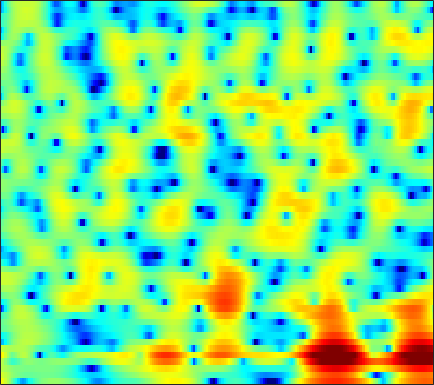

Data behind this chart, as committed beside it:
5.5077, 4.6529, 3.4025, 2.0045, 0.83964, -0.90125, -2.9063, -4.6046, -7.0676, -9.2978, -10.053, -9.295, -7.4897, -5.6745, -4.4857, -3.1431, -2.0451, -1.3772, -0.67039, -0.13311, 0.27462, 0.51257, 0.75207, 0.9069
3.948, 3.391, 2.664, 1.967, 1.471, 0.8573, 0.3102, -0.04849, -0.4473, -0.751, -0.9621, -1.063, -1.125, -1.115, -1.072, -0.9868, -0.8899, -0.8189, -0.7357, -0.6731, -0.6375, -0.6331, -0.6606, -0.7312
2.61, 2.194, 1.672, 1.191, 0.8639, 0.4827, 0.1742, -0.004301, -0.1715, -0.2734, -0.3343, -0.365, -0.385, -0.3849, -0.3757, -0.3555, -0.3326, -0.3161, -0.298, -0.2872, -0.2889, -0.3018, -0.3398, -0.4059
2.678, 1.929, 0.6074, -0.9633, -2.131, -3.218, -3.307, -2.781, -1.755, -0.7805, -0.05365, 0.3009, 0.5327, 0.537, 0.4237, 0.1704, -0.1149, -0.2989, -0.4451, -0.4432, -0.31, -0.1584, 0.06495, 0.2604
6.315, 5.211, 3.46, 1.467, 0.0384, -0.9488, -0.4884, 0.3239, 1.385, 2.158, 2.534, 2.515, 2.033, 0.9543, -0.3266, -2.916, -7.18, -12.99, -22.79, -10.11, -5.679, -3.867, -2.521, -2.041
3.388, 2.879, 2.381, 2.04, 1.869, 1.807, 1.921, 2.057, 2.2, 2.247, 2.176, 2.03, 1.682, 1.134, 0.599, -0.2441, -1.105, -1.652, -2.142, -2.39, -2.547, -2.701, -3.06, -3.709
-9.125, -8.268, -5.61, -3.23, -1.853, -0.4659, 0.5651, 1.181, 1.817, 2.252, 2.514, 2.617, 2.646, 2.571, 2.451, 2.209, 1.887, 1.605, 1.209, 0.7827, 0.3086, -0.0875, -0.6729, -1.321
-5.456, -5.167, -4.218, -3.011, -2.054, -0.8749, 0.08852, 0.6756, 1.321, 1.821, 2.172, 2.337, 2.442, 2.441, 2.385, 2.249, 2.037, 1.821, 1.469, 1.057, 0.585, 0.1889, -0.3963, -1.044
-1.501, -1.311, -0.9253, -0.4953, -0.1606, 0.3133, 0.789, 1.113, 1.477, 1.765, 1.972, 2.068, 2.11, 2.048, 1.939, 1.73, 1.46, 1.218, 0.8459, 0.4163, -0.05318, -0.4363, -0.9964, -1.625
-1.165, -0.8971, -0.4238, 0.1189, 0.5051, 0.9764, 1.411, 1.701, 1.998, 2.177, 2.25, 2.243, 2.153, 1.958, 1.731, 1.332, 0.8604, 0.4797, -0.04953, -0.5728, -1.054, -1.374, -1.753, -2.116
-2.858, -2.392, -1.572, -0.5695, 0.2033, 1.105, 1.838, 2.287, 2.722, 2.952, 2.97, 2.86, 2.568, 2.119, 1.666, 0.8824, -0.1156, -0.9809, -2.249, -3.53, -4.5, -4.77, -4.41, -3.548
-16.07, -11.31, -6.16, -2.967, -1.245, 0.4657, 1.604, 2.146, 2.567, 2.725, 2.623, 2.369, 1.822, 1.124, 0.5449, -0.3704, -1.572, -2.758, -4.935, -8.354, -14.39, -17.32, -10.03, -5.197
-6.244, -5.438, -4.031, -2.328, -1.264, -0.2255, 0.4218, 0.5964, 0.3981, -0.2112, -1.145, -2.027, -3.372, -4.665, -5.304, -5.486, -5.162, -4.866, -4.448, -4.046, -3.557, -3.036, -1.985, -0.6472
-1.456, -0.8055, -0.228, 0.1427, 0.3719, 0.4542, 0.2723, -0.03509, -0.8179, -2.194, -4.175, -6.13, -9.892, -17.02, -24.24, -14.92, -9.944, -7.641, -5.503, -3.903, -2.54, -1.633, -0.5294, 0.5225
1.265, 1.493, 1.795, 1.912, 1.894, 1.708, 1.263, 0.8198, 0.09857, -0.8996, -2.179, -3.201, -4.48, -5.643, -6.248, -6.508, -6.263, -5.839, -5.059, -4.179, -3.187, -2.368, -1.277, -0.2875
3.123, 3.157, 3.162, 3.141, 3.036, 2.831, 2.506, 2.141, 1.556, 0.903, 0.06469, -0.6928, -1.739, -2.866, -3.863, -5.321, -6.887, -8.007, -8.83, -8.167, -6.436, -4.98, -3.215, -1.773
3.229, 3.249, 3.128, 2.973, 2.837, 2.644, 2.493, 2.329, 2.014, 1.657, 1.228, 0.757, -0.1098, -1.186, -2.24, -4.146, -6.842, -9.63, -13.43, -11.92, -7.765, -5.316, -3.04, -1.525
0.6427, 0.4913, 0.1281, -0.2915, -0.5343, -0.78, -0.758, -0.5249, -0.1195, 0.2558, 0.6445, 0.8463, 0.8596, 0.6892, 0.4661, 0.003455, -0.5014, -0.8579, -1.132, -1.039, -0.6934, -0.3197, 0.1949, 0.5835
-3.689, -4.304, -5.256, -6.816, -8.38, -10.54, -10.53, -8.514, -5.38, -2.866, -1.099, -0.07155, 0.9951, 1.674, 2.005, 2.293, 2.433, 2.478, 2.46, 2.414, 2.341, 2.224, 2.011, 1.702
-7.982, -7.802, -7.855, -8.628, -9.591, -10.93, -10.63, -8.508, -5.532, -2.945, -0.8923, 0.2443, 1.468, 2.382, 2.865, 3.326, 3.584, 3.686, 3.692, 3.533, 3.25, 2.93, 2.325, 1.499
-10.17, -8.226, -6.716, -5.687, -5.08, -4.222, -3.378, -2.663, -1.533, -0.4779, 0.5106, 1.208, 1.925, 2.477, 2.801, 3.087, 3.231, 3.244, 3.174, 2.972, 2.628, 2.29, 1.665, 0.8092
-5.994, -5.125, -3.98, -2.983, -2.331, -1.583, -0.8163, -0.3495, 0.2295, 0.7852, 1.169, 1.438, 1.691, 1.798, 1.826, 1.769, 1.656, 1.527, 1.339, 1.172, 0.9788, 0.8254, 0.6, 0.2935
-2.471, -1.984, -1.31, -0.6317, -0.1432, 0.3725, 0.8116, 1.109, 1.337, 1.486, 1.522, 1.401, 1.172, 0.7893, 0.3898, -0.242, -0.9268, -1.403, -1.921, -2.123, -1.952, -1.658, -1.121, -0.57
-0.879, -0.3208, 0.2981, 0.8426, 1.169, 1.606, 1.837, 1.941, 2.005, 1.831, 1.554, 1.204, 0.513, -0.3919, -1.284, -2.801, -4.867, -6.813, -9.877, -11.62, -9.238, -6.706, -3.941, -1.87
-1.411, -0.7663, 0.02734, 0.6549, 0.9792, 1.347, 1.544, 1.53, 1.458, 1.151, 0.6616, 0.2516, -0.5987, -1.612, -2.521, -4, -5.887, -7.518, -9.757, -10.63, -8.641, -6.458, -3.683, -1.453
-3.831, -2.868, -1.708, -0.8602, -0.3426, -0.09525, 0.04405, -0.02243, -0.3645, -0.7003, -1.318, -1.804, -2.538, -3.473, -4.209, -5.146, -5.861, -6.186, -5.988, -5.258, -3.979, -2.804, -1.191, 0.3929
-6.745, -4.675, -3.057, -2.12, -1.786, -1.721, -2.183, -2.597, -3.39, -4.113, -4.624, -5.135, -5.628, -6.605, -7.696, -9.838, -12.49, -13.41, -10.91, -7.094, -3.996, -2.071, 0.06211, 1.756
-3.998, -3.157, -2.326, -2.023, -2.366, -3.137, -4.886, -6.763, -10.05, -13.88, -12.8, -10.63, -8.887, -8.031, -8.142, -9.205, -10.48, -10.73, -8.516, -5.352, -2.398, -0.6151, 1.312, 2.788
-0.7167, -0.6787, -0.6967, -0.9867, -1.505, -2.544, -4.147, -5.768, -8.199, -10.17, -9.906, -8.545, -6.744, -5.456, -4.755, -4.07, -3.438, -2.873, -1.984, -0.8488, 0.3344, 1.215, 2.238, 3.08
0.5382, 0.4835, 0.2761, -0.07888, -0.3178, -0.9468, -1.464, -2.028, -2.495, -2.987, -2.993, -2.984, -2.684, -2.367, -2.115, -1.72, -1.373, -1.031, -0.5314, 0.06361, 0.6745, 1.141, 1.728, 2.197
0.8198, 0.6331, 0.3675, 0.1668, 0.05786, -0.01419, -0.09296, -0.12, -0.2384, -0.3014, -0.4223, -0.4891, -0.6828, -0.8639, -1.041, -1.3, -1.487, -1.587, -1.505, -1.24, -0.7147, -0.2523, 0.4144, 1.007
-0.01679, -0.7511, -1.273, -1.191, -0.9139, -0.176, 0.4127, 0.8698, 1.21, 1.442, 1.354, 1.213, 0.7631, 0.07323, -0.6286, -1.877, -3.364, -4.6, -5.848, -5.713, -4.254, -2.839, -1.135, 0.2432
-3.67, -7.523, -13.16, -8.738, -5.046, -1.885, 0.1582, 1.166, 2.077, 2.523, 2.603, 2.437, 1.938, 1.02, 0.04015, -1.796, -4.526, -7.568, -13.82, -13.93, -7.507, -4.46, -1.69, 0.1653
-1.529, -3.081, -4.283, -3.753, -2.62, -1.034, 0.3231, 1.014, 1.729, 2.015, 2.125, 1.956, 1.57, 0.9301, 0.3012, -0.6514, -1.754, -2.487, -3.199, -3.288, -2.73, -2.107, -1.176, -0.3312
1.569, 1.139, 0.7613, 0.6889, 0.7269, 0.9792, 1.185, 1.387, 1.458, 1.477, 1.294, 1.102, 0.716, 0.279, -0.07248, -0.5602, -1.012, -1.292, -1.614, -1.772, -1.885, -1.883, -1.874, -1.788
3.039, 2.839, 2.607, 2.444, 2.394, 2.297, 2.192, 2.071, 1.786, 1.43, 0.8724, 0.4742, -0.1217, -0.6401, -0.9483, -1.246, -1.374, -1.457, -1.537, -1.737, -2.099, -2.494, -3.223, -4.138
3.272, 3.07, 2.993, 3.036, 3.156, 3.215, 3.208, 2.962, 2.533, 1.662, 0.5493, -0.544, -2.125, -3.531, -4.056, -3.74, -2.828, -2.116, -1.391, -1.125, -1.261, -1.795, -3.095, -5.539
-1.087, -1.623, -1.001, 0.4343, 1.379, 2.44, 2.942, 3.03, 2.674, 1.696, 0.1408, -1.8, -5.523, -13.07, -25.15, -10.31, -5.092, -2.843, -1.047, 0.01282, 0.4406, 0.4427, 0.07011, -0.6129
-11.28, -17.24, -9.295, -4.313, -1.901, -0.0377, 1.011, 1.449, 1.391, 0.9859, 0.07715, -0.8412, -2.163, -3.32, -3.753, -3.541, -2.691, -2.02, -1.09, -0.3483, 0.1832, 0.5109, 0.8002, 1.038
-2.52, -2.629, -2.154, -1.293, -0.4454, 0.3293, 0.95, 1.177, 1.165, 0.9855, 0.4466, -0.004103, -0.7211, -1.407, -1.842, -2.235, -2.386, -2.389, -2.097, -1.697, -1.165, -0.7344, -0.1919, 0.2915
0.7893, 0.9432, 1.173, 1.558, 1.727, 2.063, 2.234, 2.184, 2.091, 1.703, 1.097, 0.582, -0.3659, -1.489, -2.448, -3.778, -5.058, -5.584, -5.606, -4.75, -3.537, -2.669, -1.677, -0.9776
1.878, 2.132, 2.54, 2.925, 3.142, 3.396, 3.417, 3.37, 3.111, 2.578, 1.911, 1.204, 0.01207, -1.565, -3.151, -6.078, -11.03, -18.44, -18.53, -9.607, -5.632, -3.818, -2.374, -1.666
-0.4557, 0.3562, 1.533, 2.461, 3.093, 3.46, 3.604, 3.566, 3.156, 2.633, 1.953, 1.285, 0.3875, -0.6282, -1.432, -2.729, -3.93, -4.472, -4.362, -3.296, -1.924, -1.153, -0.5325, -0.523
-7.981, -4.138, -1.185, 0.6446, 1.42, 1.968, 2.034, 1.707, 1.001, 0.03042, -1.162, -1.932, -2.502, -2.513, -2.212, -1.639, -1.004, -0.5378, 0.1003, 0.7744, 1.324, 1.635, 1.844, 1.688
-3.493, -2.53, -1.214, -0.3544, -0.03247, 0.1014, -0.3499, -1.075, -2.453, -4.744, -8.507, -12.62, -17.1, -10.75, -7.25, -4.058, -1.938, -0.7349, 0.5224, 1.442, 2.1, 2.471, 2.748, 2.827
-0.8808, -0.7101, -0.5464, -0.5321, -0.6009, -0.9948, -1.67, -2.317, -3.545, -5.151, -6.992, -8.127, -8.618, -7.317, -5.755, -3.691, -1.914, -0.8078, 0.3819, 1.297, 1.984, 2.342, 2.647, 2.799
0.216, 0.1516, -0.111, -0.4663, -0.8215, -1.455, -2.137, -2.644, -3.38, -3.992, -4.303, -4.366, -4.121, -3.488, -2.842, -1.821, -0.7778, -0.0673, 0.7845, 1.478, 1.988, 2.24, 2.437, 2.456
1.399, 1.09, 0.5314, -0.2238, -0.9602, -1.989, -3.089, -3.934, -4.755, -5.061, -4.843, -4.418, -3.534, -2.509, -1.708, -0.6911, 0.2401, 0.8744, 1.583, 2.109, 2.446, 2.581, 2.582, 2.372
2.761, 2.267, 1.42, 0.2497, -0.9394, -2.819, -5.262, -7.692, -11.31, -12.35, -9.709, -7.304, -4.673, -2.659, -1.392, -0.03242, 1.067, 1.765, 2.474, 2.946, 3.175, 3.202, 2.99, 2.517
3.431, 2.925, 2.044, 0.859, -0.2574, -2.12, -4.55, -6.897, -10.14, -11.32, -9.022, -6.878, -4.51, -2.59, -1.372, 0.03749, 1.216, 1.947, 2.694, 3.184, 3.397, 3.356, 3.016, 2.338
2.811, 2.489, 1.933, 1.226, 0.6526, -0.3366, -1.526, -2.451, -3.498, -4.201, -4.545, -4.576, -4.114, -3.231, -2.367, -1.013, 0.3126, 1.164, 2.115, 2.753, 3.063, 3.055, 2.764, 2.102
0.7161, 0.7813, 0.956, 1.08, 1.035, 0.7495, 0.2122, -0.3333, -1.389, -2.822, -4.774, -6.597, -9.025, -8.884, -6.649, -3.489, -0.9873, 0.4287, 1.79, 2.639, 3.059, 3.137, 2.941, 2.447
-5.912, -4.034, -1.714, -0.0976, 0.6302, 1.209, 1.335, 1.128, 0.3848, -0.9479, -2.981, -4.986, -8.08, -8.269, -5.891, -2.611, -0.2371, 1.03, 2.141, 2.762, 2.965, 2.907, 2.562, 2.022
-8.899, -6.084, -3.123, -1.022, 0.1517, 1.189, 1.762, 1.915, 1.872, 1.562, 1.106, 0.7414, 0.3806, 0.3821, 0.646, 1.149, 1.654, 1.934, 2.092, 1.949, 1.491, 0.9285, -0.03621, -1.208
-3.382, -2.837, -1.824, -0.6921, 0.1242, 1.035, 1.731, 2.123, 2.478, 2.676, 2.742, 2.719, 2.668, 2.599, 2.539, 2.405, 2.172, 1.89, 1.333, 0.4837, -0.7092, -1.883, -3.895, -6.565
-3.725, -3.227, -2.236, -1.125, -0.33, 0.6948, 1.568, 2.117, 2.657, 3.024, 3.231, 3.311, 3.324, 3.211, 3.032, 2.692, 2.188, 1.679, 0.7815, -0.3851, -1.883, -3.229, -5.419, -8.085
-9.479, -7.38, -4.567, -2.312, -0.9519, 0.4622, 1.533, 2.129, 2.738, 3.139, 3.389, 3.497, 3.514, 3.411, 3.244, 2.884, 2.336, 1.789, 0.8386, -0.3696, -1.844, -3.131, -4.981, -6.903
-9.777, -7.037, -3.829, -1.516, -0.2372, 1.017, 1.87, 2.298, 2.677, 2.889, 3.004, 3.039, 3.062, 3.061, 3.033, 2.866, 2.518, 2.094, 1.294, 0.1493, -1.375, -2.804, -5.174, -8.083
